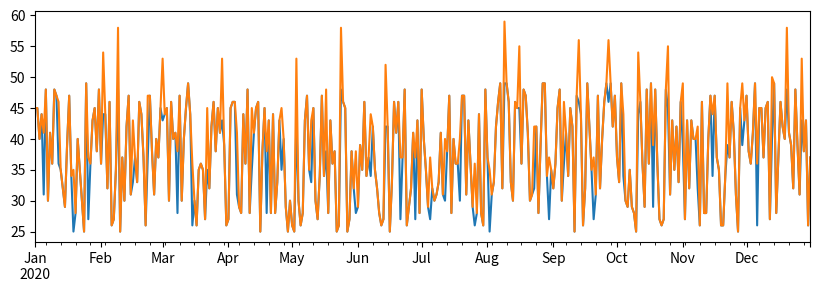

Source code (Python): (Note: this script raises an exception after producing the figure.)
import pandas as pd
import numpy as np
import matplotlib.pyplot as plt

a = pd.Series(range(1,10))
b = pd.Series(["I","like","to","use","Python","and","Pandas","very","much"],index=range(0,9))
print(a,b)

start_date = "Jan 1, 2020"
end_date = "Dec 31, 2020"
idx = pd.date_range(start_date,end_date)
print(f"Length of index is {len(idx)}")
items_sold = pd.Series(np.random.randint(25,50,size=len(idx)),index=idx)
items_sold.plot(figsize=(10,3))
plt.show()

additional_items = pd.Series(10,index=pd.date_range(start_date,end_date,freq="W"))
print(f"Additional items (10 item each week):\n{additional_items}")
total_items = items_sold+additional_items
print(f"Total items (sum of two series):\n{total_items}")

total_items = items_sold.add(additional_items,fill_value=0)
print(total_items)
total_items.plot(figsize=(10,3))
plt.show()

monthly = total_items.resample("1M").mean()
ax = monthly.plot(kind='bar',figsize=(10,3))
ax.set_xticklabels([x.strftime("%b-%Y") for x in monthly.index], rotation=45)
plt.show()

df = pd.DataFrame([a,b])
df

df = pd.DataFrame({ 'A' : a, 'B' : b })
df

pd.DataFrame([a,b]).T.rename(columns={ 0 : 'A', 1 : 'B' })

print(f"Column A (series):\n{df['A']}")
print(f"Columns B and A (DataFrame):\n{df[['B','A']]}")

df[df['A']<5]

df[(df['A']>5) & (df['A']<7)]

df['DivA'] = df['A']-df['A'].mean()
df

# WRONG: df['ADescr'] = "Low" if df['A'] < 5 else "Hi"
df['LenB'] = len(df['B']) # Wrong result

df['LenB'] = df['B'].apply(lambda x: len(x))
# or
df['LenB'] = df['B'].apply(len)
df

df.iloc[:5]

df.groupby(by='LenB').mean()

df.groupby(by='LenB') \
 .aggregate({ 'DivA' : len, 'A' : lambda x: x.mean() }) \
 .rename(columns={ 'DivA' : 'Count', 'A' : 'Mean'})

df.head()

df['A'].plot()
plt.show()

df['A'].plot(kind='bar')
plt.show()